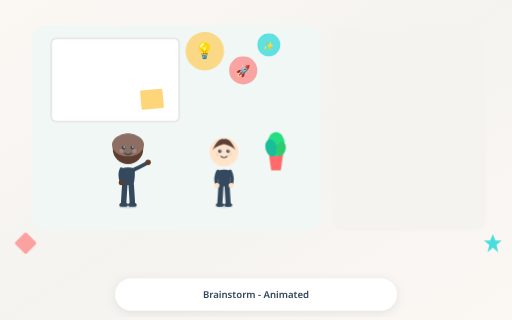
t = 0.00 s
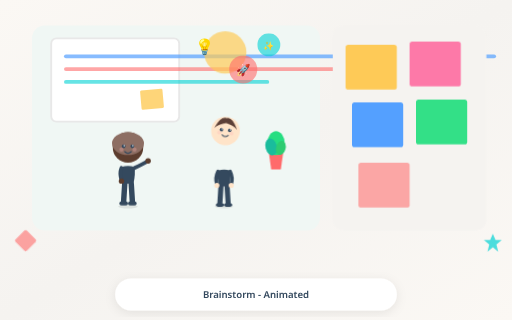
t = 1.00 s
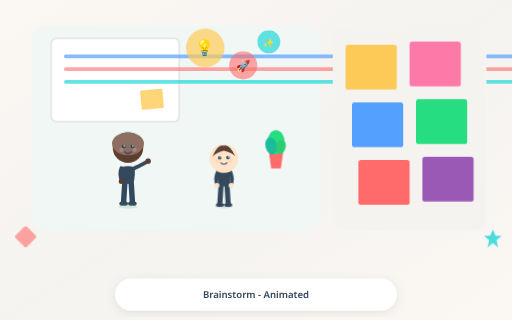
t = 2.10 s
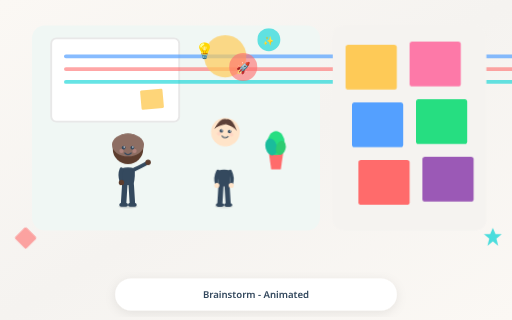
t = 2.96 s
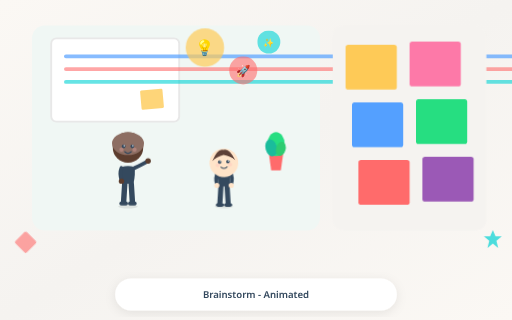
t = 3.95 s
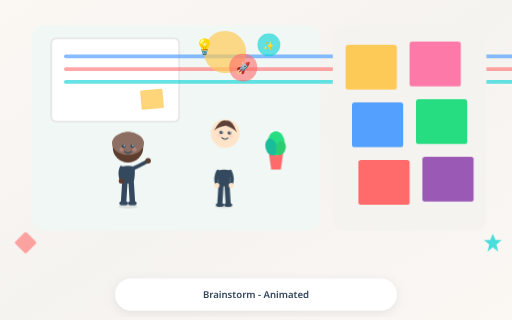
t = 4.93 s

The animated SVG that drew these frames (rendered in a browser with its animation timeline set to each time). Animation: 9 CSS @keyframes rules; one cycle of 5.91 s, repeats indefinitely.

<?xml version="1.0" encoding="UTF-8"?>
<svg xmlns="http://www.w3.org/2000/svg" viewBox="0 0 800 500" width="800" height="500">
  <defs>
    <linearGradient id="mainBg" x1="0%" y1="0%" x2="100%" y2="100%">
      <stop offset="0%" stop-color="#FBF8F4"/>
      <stop offset="50%" stop-color="#F5F3F0"/>
      <stop offset="100%" stop-color="#FBF8F4"/>
    </linearGradient>
    <filter id="titleShadow" x="-20%" y="-20%" width="140%" height="140%">
      <feDropShadow dx="0" dy="4" stdDeviation="8" flood-color="#000" flood-opacity="0.08"/>
    </filter>
  </defs>
  
  <rect width="800" height="500" fill="url(#mainBg)"/>
  
    <rect x="50" y="40" width="450" height="320" rx="20" fill="#F0F7F4"/>
    
    <style>
    @keyframes typewriter_board_1 {
      from { width: 0; }
      to { width: 100%; }
    }
  </style>
    <g class="animated-whiteboard">
      <rect x="80" y="60" width="200" height="130" rx="8" fill="#FFFFFF" stroke="#E8E8E8" stroke-width="3"/>
      <rect x="100" y="85" width="100" height="6" rx="3" fill="#54A0FF" opacity="0.7" style="animation: typewriter_board_1 1.5s ease-out 0s both;"/>
      <rect x="100" y="105" width="140" height="6" rx="3" fill="#FF6B6B" opacity="0.6" style="animation: typewriter_board_1 1.5s ease-out 0.3s both;"/>
      <rect x="100" y="125" width="80" height="6" rx="3" fill="#00D2D3" opacity="0.6" style="animation: typewriter_board_1 1.5s ease-out 0.6s both;"/>
      <rect x="220" y="140" width="35" height="30" rx="2" fill="#FECA57" opacity="0.8" transform="rotate(-5 238 155)"/>
    </g>
  
    <style>
    @keyframes bob_person_2 {
      0%, 100% { transform: translateY(0px); }
      50% { transform: translateY(-3px); }
    }
  </style><g class="animated-person" transform="translate(200, 0)"><ellipse cx="0" cy="322.55" rx="15.299999999999999" ry="3.4" fill="rgba(0,0,0,0.08)"/><g style="animation: bob_person_2 3s ease-in-out 0s infinite; transform-origin: center;"><path d="M-5.1 289.4 L-6.8 316.6" stroke="#34495E" stroke-width="8.5" stroke-linecap="round" fill="none"/><path d="M5.1 289.4 L6.8 316.6" stroke="#34495E" stroke-width="8.5" stroke-linecap="round" fill="none"/><ellipse cx="-6.8" cy="320" rx="6.8" ry="3.4" fill="#34495E"/><ellipse cx="6.8" cy="320" rx="6.8" ry="3.4" fill="#34495E"/><path d="M-10.2 263.04999999999995 Q-11.9 274.525 -8.5 289.4 L8.5 289.4 Q11.9 274.525 10.2 263.04999999999995 Q0 259.65 -10.2 263.04999999999995 Z" fill="#34495E"/><path d="M-10.2 264.75 Q-13.6 273.25 -10.2 283.45" stroke="#34495E" stroke-width="5.95" stroke-linecap="round" fill="none"/><circle cx="-10.2" cy="285.15" r="4.25" fill="#5C3D2E"/><path d="M10.2 264.75 Q23.8 257.95 29.75 254.55" stroke="#34495E" stroke-width="5.95" stroke-linecap="round" fill="none"/><circle cx="31.45" cy="253.7" r="4.25" fill="#5C3D2E"/><g style="" transform-origin="0px 232.45000000000002px"><circle cx="0" cy="232.45000000000002" r="23.8" fill="#5C3D2E"/><ellipse cx="0" cy="226.50000000000003" rx="24.990000000000002" ry="17.85" fill="#8D6E63"/><circle cx="-6.8" cy="230.75000000000003" r="2.975" fill="#34495E"/><circle cx="6.8" cy="230.75000000000003" r="2.975" fill="#34495E"/><circle cx="-5.95" cy="229.90000000000003" r="1.02" fill="#FFFFFF"/><circle cx="7.6499999999999995" cy="229.90000000000003" r="1.02" fill="#FFFFFF"/><path d="M-5.1 239.25000000000003 Q0 244.35000000000002 5.1 239.25000000000003" stroke="#34495E" stroke-width="1.7" fill="none" stroke-linecap="round"/><circle cx="-10.2" cy="235.85000000000002" r="3.4" fill="#FFB6B6" opacity="0.3"/><circle cx="10.2" cy="235.85000000000002" r="3.4" fill="#FFB6B6" opacity="0.3"/></g></g></g>
    <style>
    @keyframes nod_person_3 {
      0%, 100% { transform: rotate(0deg); }
      30% { transform: rotate(5deg); }
      60% { transform: rotate(-3deg); }
    }
  </style><g class="animated-person" transform="translate(350, 0)"><ellipse cx="0" cy="322.4" rx="14.4" ry="3.2" fill="rgba(0,0,0,0.08)"/><g style=""><path d="M-4.800000000000001 291.2 L-6.4 316.8" stroke="#34495E" stroke-width="8" stroke-linecap="round" fill="none"/><path d="M4.800000000000001 291.2 L6.4 316.8" stroke="#34495E" stroke-width="8" stroke-linecap="round" fill="none"/><ellipse cx="-6.4" cy="320" rx="6.4" ry="3.2" fill="#34495E"/><ellipse cx="6.4" cy="320" rx="6.4" ry="3.2" fill="#34495E"/><path d="M-9.600000000000001 266.4 Q-11.200000000000001 277.2 -8 291.2 L8 291.2 Q11.200000000000001 277.2 9.600000000000001 266.4 Q0 263.2 -9.600000000000001 266.4 Z" fill="#34495E"/><path d="M-9.600000000000001 268 Q-14.4 277.6 -11.200000000000001 288" stroke="#34495E" stroke-width="5.6000000000000005" stroke-linecap="round" fill="none"/><circle cx="-11.200000000000001" cy="289.6" r="4" fill="#FFE4C9"/><path d="M9.600000000000001 268 Q14.4 277.6 11.200000000000001 288" stroke="#34495E" stroke-width="5.6000000000000005" stroke-linecap="round" fill="none"/><circle cx="11.200000000000001" cy="289.6" r="4" fill="#FFE4C9"/><g style="animation: nod_person_3 2s ease-in-out 0.5s infinite; transform-origin: center;" transform-origin="0px 237.6px"><circle cx="0" cy="237.6" r="22.400000000000002" fill="#FFE4C9"/><path d="M-17.92 234.23999999999998 Q-8.96 214.07999999999998 0 217.44 Q8.96 214.07999999999998 17.92 234.23999999999998 Q11.200000000000001 227.51999999999998 0 225.28 Q-11.200000000000001 227.51999999999998 -17.92 234.23999999999998 Z" fill="#5D4037"/><circle cx="-6.4" cy="236" r="2.8000000000000003" fill="#34495E"/><circle cx="6.4" cy="236" r="2.8000000000000003" fill="#34495E"/><circle cx="-5.6000000000000005" cy="235.2" r="0.96" fill="#FFFFFF"/><circle cx="7.2" cy="235.2" r="0.96" fill="#FFFFFF"/><path d="M-4.800000000000001 244 Q0 248.79999999999998 4.800000000000001 244" stroke="#34495E" stroke-width="1.6" fill="none" stroke-linecap="round"/><circle cx="-9.600000000000001" cy="240.79999999999998" r="3.2" fill="#FFB6B6" opacity="0.3"/><circle cx="9.600000000000001" cy="240.79999999999998" r="3.2" fill="#FFB6B6" opacity="0.3"/></g></g></g>
    
    <style>
    @keyframes bob_plant_4 {
      0%, 100% { transform: translateY(0px); }
      50% { transform: translateY(-3px); }
    }
  </style>
    <g class="plant" style="animation: bob_plant_4 4s ease-in-out infinite; transform-origin: 431.25px 266.25px;">
      <path d="M420 240 L442.5 240 L438.75 266.25 L423.75 266.25 Z" fill="#FF6B6B"/>
      <ellipse cx="431.25" cy="225" rx="13.5" ry="18.75" fill="#26DE81"/>
      <ellipse cx="423.75" cy="231" rx="9" ry="13.5" fill="#1ABC9C" transform="rotate(-15 423.75 231)"/>
      <ellipse cx="438.75" cy="232.5" rx="7.5" ry="11.25" fill="#2ECC71" transform="rotate(15 438.75 232.5)"/>
    </g>
  
    
    
        <style>
    @keyframes float_idea_5 {
      0%, 100% { transform: translateY(0px); }
      50% { transform: translateY(-8px); }
    }
  
    @keyframes scalePulse_idea_5 {
      0%, 100% { transform: scale(1); }
      50% { transform: scale(1.1); }
    }
  </style>
        <g style="animation: float_idea_5 3s ease-in-out infinite;">
          <circle cx="320" cy="80" r="30" fill="#FECA57" opacity="0.7" style="animation: scalePulse_idea_5 2s ease-in-out infinite;"/>
          <text x="320" y="88" text-anchor="middle" font-size="24">💡</text>
        </g>
        <g style="animation: float_idea_5 3.5s ease-in-out 0.5s infinite;">
          <circle cx="380" cy="110" r="22" fill="#FF6B6B" opacity="0.6"/>
          <text x="380" y="117" text-anchor="middle" font-size="18">🚀</text>
        </g>
        <g style="animation: float_idea_5 4s ease-in-out 1s infinite;">
          <circle cx="420" cy="70" r="18" fill="#00D2D3" opacity="0.6"/>
          <text x="420" y="76" text-anchor="middle" font-size="14">✨</text>
        </g>
      
    
    <rect x="520" y="40" width="240" height="320" rx="16" fill="#F5F3F0"/>
    <style>
    @keyframes fadeIn_sticky_6 {
      from { opacity: 0; transform: translateY(10px); }
      to { opacity: 1; transform: translateY(0); }
    }
  </style><rect x="540" y="70" width="80" height="70" rx="4" fill="#FECA57" opacity="0.8" transform="rotate(0.4547744829674212 580 105)" style="animation: fadeIn_sticky_6 0.5s ease-out 0s both;"/><rect x="640" y="65" width="80" height="70" rx="4" fill="#FD79A8" opacity="0.8" transform="rotate(3.860183011313529 680 100)" style="animation: fadeIn_sticky_6 0.5s ease-out 0.2s both;"/><rect x="550" y="160" width="80" height="70" rx="4" fill="#54A0FF" opacity="0.8" transform="rotate(-3.4050937667143586 590 195)" style="animation: fadeIn_sticky_6 0.5s ease-out 0.4s both;"/><rect x="650" y="155" width="80" height="70" rx="4" fill="#26DE81" opacity="0.8" transform="rotate(-3.3535108706039445 690 190)" style="animation: fadeIn_sticky_6 0.5s ease-out 0.6000000000000001s both;"/><rect x="560" y="250" width="80" height="70" rx="4" fill="#FF6B6B" opacity="0.8" transform="rotate(-1.730096522333131 600 285)" style="animation: fadeIn_sticky_6 0.5s ease-out 0.8s both;"/><rect x="660" y="245" width="80" height="70" rx="4" fill="#9B59B6" opacity="0.8" transform="rotate(-1.330787623401454 700 280)" style="animation: fadeIn_sticky_6 0.5s ease-out 1s both;"/>
    
    
    <style>
    @keyframes float_float_7 {
      0%, 100% { transform: translateY(0px); }
      50% { transform: translateY(-10px); }
    }
  </style>
    <g style="animation: float_float_7 4.535411027516771s ease-in-out 0s infinite;">
      <rect x="27.5" y="367.5" width="25" height="25" rx="3" fill="#FF6B6B" opacity="0.6" transform="rotate(45 40 380)"/>
    </g>
  
    
    <style>
    @keyframes float_float_8 {
      0%, 100% { transform: translateY(0px); }
      50% { transform: translateY(-10px); }
    }
  </style>
    <g style="animation: float_float_8 4.908286286495185s ease-in-out 0.5s infinite;">
      <polygon points="770,366 774.2,375.8 784,375.8 775.6,382.8 778.4,394 770,387 761.6,394 764.4,382.8 756,375.8 765.8,375.8" fill="#00D2D3" opacity="0.7"/>
    </g>
  
  
  
    <rect x="180" y="435" width="440" height="50" rx="25" fill="#FFFFFF" filter="url(#titleShadow)"/>
    <text x="400" y="465" text-anchor="middle" fill="#34495E" font-size="15" font-family="system-ui, -apple-system, sans-serif" font-weight="600">Brainstorm - Animated</text>
  
</svg>